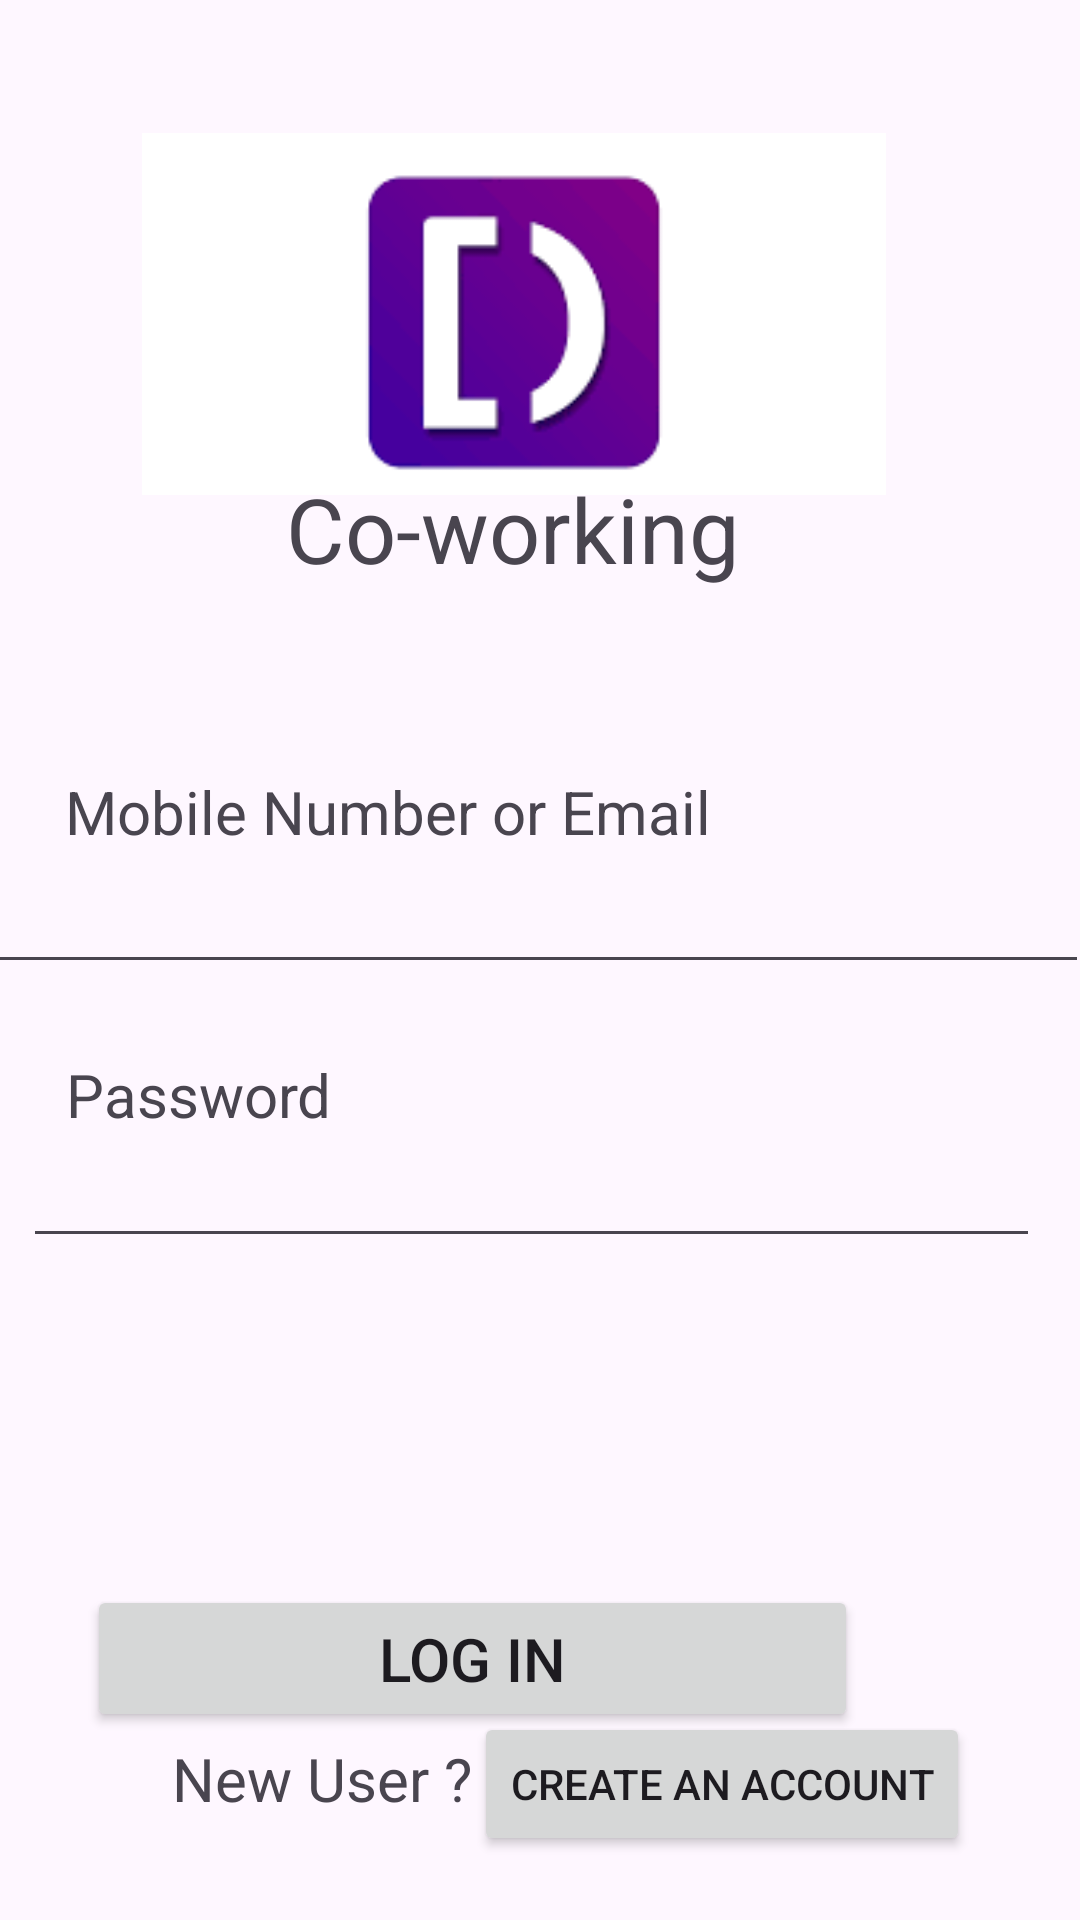

Write the Android layout XML for this screen, with the resource values it uses.
<!-- AndroidManifest.xml: application theme Theme.JobHackathon -->
<!-- res/layout/activity_login.xml -->
<?xml version="1.0" encoding="utf-8"?>
<androidx.constraintlayout.widget.ConstraintLayout xmlns:android="http://schemas.android.com/apk/res/android"
    xmlns:app="http://schemas.android.com/apk/res-auto"
    xmlns:tools="http://schemas.android.com/tools"
    android:layout_width="match_parent"
    android:layout_height="match_parent"
    tools:context=".MainActivity">

    <ImageView
        android:id="@+id/imageView"
        android:layout_width="248dp"
        android:layout_height="138dp"
        android:src="@drawable/logo1"
        app:layout_constraintBottom_toBottomOf="parent"
        app:layout_constraintEnd_toEndOf="parent"
        app:layout_constraintHorizontal_bias="0.424"
        app:layout_constraintStart_toStartOf="parent"
        app:layout_constraintTop_toTopOf="parent"
        app:layout_constraintVertical_bias="0.071" />

    <TextView
        android:id="@+id/textView9"
        android:layout_width="wrap_content"
        android:layout_height="wrap_content"
        android:text="Co-working "
        android:textSize="30sp"
        app:layout_constraintBottom_toBottomOf="parent"
        app:layout_constraintEnd_toEndOf="parent"
        app:layout_constraintHorizontal_bias="0.474"
        app:layout_constraintStart_toStartOf="parent"
        app:layout_constraintTop_toTopOf="parent"
        app:layout_constraintVertical_bias="0.26" />

    <TextView
        android:id="@+id/textView10"
        android:layout_width="wrap_content"
        android:layout_height="wrap_content"
        android:text="Mobile Number or Email"
        app:layout_constraintBottom_toBottomOf="parent"
        app:layout_constraintEnd_toEndOf="parent"
        app:layout_constraintHorizontal_bias="0.15"
        app:layout_constraintStart_toStartOf="parent"
        app:layout_constraintTop_toTopOf="parent"
        app:layout_constraintVertical_bias="0.419"
        android:textSize="20sp"/>

    <EditText
        android:id="@+id/editTextText2"
        android:layout_width="367dp"
        android:layout_height="42dp"
        android:ems="10"
        android:inputType="text"
        app:layout_constraintBottom_toBottomOf="parent"
        app:layout_constraintEnd_toEndOf="parent"
        app:layout_constraintHorizontal_bias="0.636"
        app:layout_constraintStart_toStartOf="parent"
        app:layout_constraintTop_toTopOf="parent"
        app:layout_constraintVertical_bias="0.478" />

    <TextView
        android:id="@+id/textView11"
        android:layout_width="wrap_content"
        android:layout_height="wrap_content"
        android:text="Password "
        app:layout_constraintBottom_toBottomOf="parent"
        app:layout_constraintEnd_toEndOf="parent"
        app:layout_constraintHorizontal_bias="0.082"
        app:layout_constraintStart_toStartOf="parent"
        app:layout_constraintTop_toTopOf="parent"
        app:layout_constraintVertical_bias="0.573"
        android:textSize="20sp"/>

    <EditText
        android:id="@+id/editTextTextPassword"
        android:layout_width="339dp"
        android:layout_height="47dp"
        android:ems="10"
        android:inputType="textPassword"
        app:layout_constraintBottom_toBottomOf="parent"
        app:layout_constraintEnd_toEndOf="parent"
        app:layout_constraintHorizontal_bias="0.361"
        app:layout_constraintStart_toStartOf="parent"
        app:layout_constraintTop_toTopOf="parent"
        app:layout_constraintVertical_bias="0.628" />

    <Button
        android:id="@+id/button4"
        style="@style/Widget.AppCompat.Button"
        android:layout_width="257dp"
        android:layout_height="49dp"
        android:onClick="login"
        android:text="Log In"
        android:textSize="20sp"
        app:layout_constraintBottom_toBottomOf="parent"
        app:layout_constraintEnd_toEndOf="parent"
        app:layout_constraintHorizontal_bias="0.281"
        app:layout_constraintStart_toStartOf="parent"
        app:layout_constraintTop_toTopOf="parent"
        app:layout_constraintVertical_bias="0.894" />

    <TextView
        android:id="@+id/textView12"
        android:layout_width="110dp"
        android:layout_height="32dp"
        android:text="New User ?"
        android:textSize="20sp"
        app:layout_constraintBottom_toBottomOf="parent"
        app:layout_constraintEnd_toEndOf="parent"
        app:layout_constraintHorizontal_bias="0.229"
        app:layout_constraintStart_toStartOf="parent"
        app:layout_constraintTop_toTopOf="parent"
        app:layout_constraintVertical_bias="0.953" />

    <Button
        android:id="@+id/button5"
        style="@style/Widget.AppCompat.Button"
        android:layout_width="wrap_content"
        android:layout_height="wrap_content"
        android:onClick="createAccount"
        android:text="Create an Account"
        app:layout_constraintBottom_toBottomOf="parent"
        app:layout_constraintEnd_toEndOf="parent"
        app:layout_constraintHorizontal_bias="0.812"
        app:layout_constraintStart_toStartOf="parent"
        app:layout_constraintTop_toTopOf="parent"
        app:layout_constraintVertical_bias="0.964" />
</androidx.constraintlayout.widget.ConstraintLayout>
<!-- resources referenced by this layout -->
<resources>
  <!-- drawable logo1: png bitmap (drawable, 4271 bytes) -->
  <style name="Theme.JobHackathon" parent="Base.Theme.JobHackathon" />
  <style name="Base.Theme.JobHackathon" parent="Theme.Material3.DayNight.NoActionBar">
          
          
      </style>
</resources>
